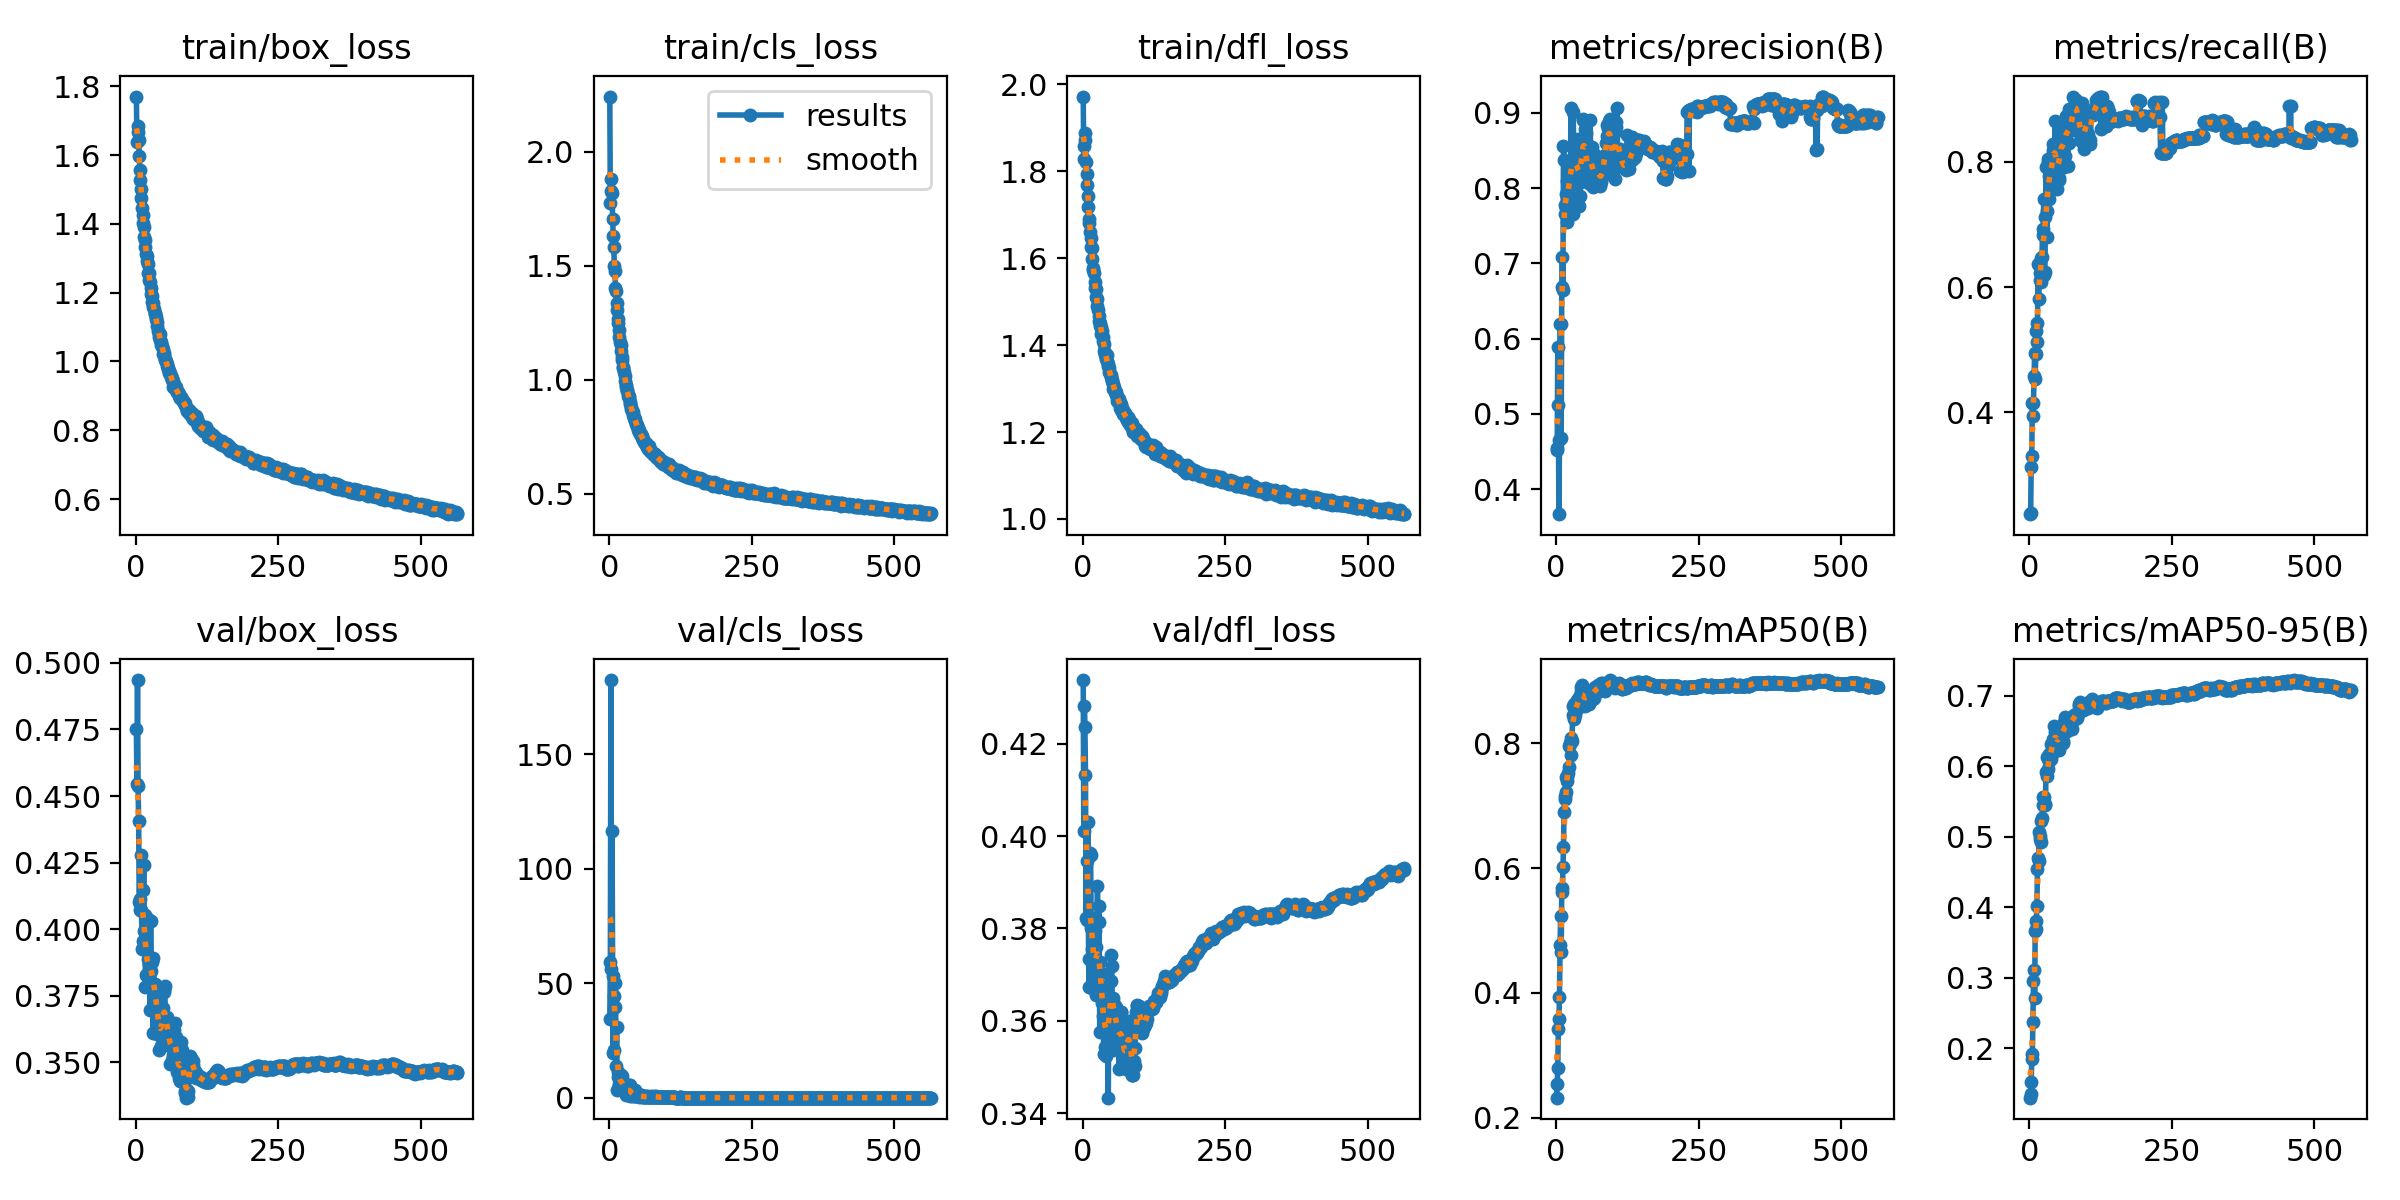

The table this chart was drawn from, first rows:
epoch, time, train/box_loss, train/cls_loss, train/dfl_loss, metrics/precision(B), metrics/recall(B), metrics/mAP50(B), metrics/mAP50-95(B), val/box_loss, val/cls_loss, val/dfl_loss, lr/pg0, lr/pg1, lr/pg2
1, 83.1, 1.77, 2.241, 1.972, 0.452, 0.2373, 0.2323, 0.1302, 0.4754, 34.28, 0.4338, 0.003326, 0.003326, 0.003326
2, 165.5, 1.639, 1.774, 1.828, 0.4542, 0.239, 0.254, 0.1357, 0.4544, 59.27, 0.4011, 0.006653, 0.006653, 0.006653
3, 247.5, 1.667, 1.826, 1.858, 0.5887, 0.3134, 0.2802, 0.1521, 0.4936, 182.5, 0.4282, 0.009973, 0.009973, 0.009973
4, 329.3, 1.685, 1.878, 1.888, 0.5118, 0.331, 0.342, 0.1846, 0.4537, 56.27, 0.4237, 0.00997, 0.00997, 0.00997
5, 411.8, 1.644, 1.819, 1.871, 0.3666, 0.4154, 0.3579, 0.1924, 0.4406, 116.7, 0.4131, 0.00996, 0.00996, 0.00996
6, 493.7, 1.596, 1.705, 1.82, 0.4645, 0.3946, 0.3933, 0.2371, 0.4103, 53.42, 0.3822, 0.00995, 0.00995, 0.00995
7, 575.5, 1.556, 1.629, 1.793, 0.6199, 0.4152, 0.4776, 0.2955, 0.4113, 19.78, 0.3946, 0.009941, 0.009941, 0.009941
8, 657.3, 1.526, 1.582, 1.768, 0.6191, 0.4581, 0.5225, 0.3114, 0.4073, 44.62, 0.3819, 0.009931, 0.009931, 0.009931
9, 739.3, 1.502, 1.5, 1.742, 0.4678, 0.4953, 0.4652, 0.2719, 0.428, 20.9, 0.403, 0.009921, 0.009921, 0.009921
10, 820.6, 1.476, 1.475, 1.719, 0.6689, 0.4535, 0.5678, 0.3669, 0.4073, 39.75, 0.3821, 0.009911, 0.009911, 0.009911
11, 902.6, 1.446, 1.403, 1.69, 0.7085, 0.4929, 0.5625, 0.3691, 0.3926, 50.2, 0.3673, 0.009901, 0.009901, 0.009901
12, 984.3, 1.427, 1.39, 1.682, 0.6645, 0.5295, 0.602, 0.3812, 0.3957, 13.87, 0.3734, 0.009891, 0.009891, 0.009891
13, 1066, 1.401, 1.336, 1.66, 0.8562, 0.5118, 0.6339, 0.4013, 0.4145, 31.05, 0.3964, 0.009881, 0.009881, 0.009881
14, 1148, 1.391, 1.306, 1.646, 0.8377, 0.5427, 0.6898, 0.4538, 0.424, 3.431, 0.3959, 0.009871, 0.009871, 0.009871
15, 1229, 1.361, 1.267, 1.627, 0.7776, 0.6365, 0.7104, 0.4697, 0.3994, 8.966, 0.38, 0.009861, 0.009861, 0.009861
16, 1311, 1.352, 1.249, 1.624, 0.7661, 0.5804, 0.7155, 0.4658, 0.4054, 11.19, 0.3755, 0.009851, 0.009851, 0.009851
17, 1392, 1.333, 1.216, 1.597, 0.7919, 0.6358, 0.7466, 0.507, 0.3781, 5.123, 0.3822, 0.009842, 0.009842, 0.009842
18, 1474, 1.313, 1.185, 1.578, 0.7735, 0.6225, 0.7212, 0.4973, 0.3827, 5.98, 0.3706, 0.009832, 0.009832, 0.009832
19, 1555, 1.308, 1.166, 1.572, 0.8091, 0.611, 0.7451, 0.5013, 0.3825, 6.841, 0.3668, 0.009822, 0.009822, 0.009822
20, 1636, 1.292, 1.151, 1.566, 0.7548, 0.6464, 0.739, 0.4929, 0.3831, 9.897, 0.3687, 0.009812, 0.009812, 0.009812
21, 1718, 1.285, 1.126, 1.545, 0.8214, 0.6088, 0.7531, 0.5223, 0.4037, 5.95, 0.3794, 0.009802, 0.009802, 0.009802
22, 1799, 1.258, 1.1, 1.531, 0.7903, 0.6484, 0.7614, 0.5273, 0.3887, 7.448, 0.3731, 0.009792, 0.009792, 0.009792
23, 1881, 1.256, 1.087, 1.529, 0.7815, 0.6936, 0.7963, 0.5453, 0.3784, 9.523, 0.3656, 0.009782, 0.009782, 0.009782
24, 1963, 1.236, 1.057, 1.51, 0.8284, 0.6841, 0.7992, 0.5569, 0.387, 5.999, 0.376, 0.009772, 0.009772, 0.009772
25, 2045, 1.23, 1.049, 1.505, 0.771, 0.7404, 0.8002, 0.5559, 0.3697, 3.96, 0.3686, 0.009762, 0.009762, 0.009762
26, 2126, 1.214, 1.035, 1.491, 0.907, 0.6197, 0.808, 0.5448, 0.4029, 4.814, 0.3892, 0.009753, 0.009753, 0.009753
27, 2207, 1.197, 1.016, 1.481, 0.8182, 0.6247, 0.7804, 0.5457, 0.3841, 2.54, 0.366, 0.009743, 0.009743, 0.009743
28, 2289, 1.19, 0.9952, 1.468, 0.8278, 0.7125, 0.8034, 0.547, 0.3884, 5.17, 0.3849, 0.009733, 0.009733, 0.009733
29, 2370, 1.174, 0.9779, 1.454, 0.7649, 0.7917, 0.8453, 0.5925, 0.3876, 1.299, 0.3813, 0.009723, 0.009723, 0.009723
30, 2452, 1.169, 0.9663, 1.45, 0.9015, 0.7217, 0.8589, 0.6134, 0.3609, 2.863, 0.3575, 0.009713, 0.009713, 0.009713
31, 2533, 1.158, 0.9545, 1.444, 0.8555, 0.6801, 0.8396, 0.5863, 0.3893, 2.875, 0.3727, 0.009703, 0.009703, 0.009703
32, 2614, 1.153, 0.948, 1.441, 0.805, 0.8043, 0.8625, 0.6098, 0.3783, 3.771, 0.3703, 0.009693, 0.009693, 0.009693
33, 2696, 1.141, 0.929, 1.425, 0.818, 0.7996, 0.845, 0.5962, 0.3795, 3.641, 0.3675, 0.009683, 0.009683, 0.009683
34, 2777, 1.137, 0.9259, 1.432, 0.8439, 0.7414, 0.853, 0.6079, 0.3777, 1.728, 0.3638, 0.009673, 0.009673, 0.009673
35, 2858, 1.13, 0.9176, 1.42, 0.8356, 0.7781, 0.8622, 0.6167, 0.3771, 5.491, 0.3661, 0.009663, 0.009663, 0.009663
36, 2940, 1.122, 0.9017, 1.409, 0.8126, 0.7906, 0.8549, 0.61, 0.3729, 5.559, 0.3611, 0.009654, 0.009654, 0.009654
37, 3021, 1.115, 0.8947, 1.402, 0.8379, 0.8084, 0.8691, 0.631, 0.3606, 1.05, 0.3528, 0.009644, 0.009644, 0.009644
38, 3103, 1.102, 0.8788, 1.386, 0.8658, 0.7605, 0.8633, 0.6107, 0.376, 3.256, 0.3628, 0.009634, 0.009634, 0.009634
39, 3184, 1.089, 0.8692, 1.383, 0.8218, 0.7845, 0.8681, 0.6283, 0.3637, 2.9, 0.3544, 0.009624, 0.009624, 0.009624
40, 3265, 1.081, 0.8614, 1.377, 0.8068, 0.768, 0.8587, 0.6173, 0.3668, 0.971, 0.3642, 0.009614, 0.009614, 0.009614
41, 3347, 1.07, 0.8449, 1.369, 0.776, 0.8289, 0.8738, 0.639, 0.3545, 1.442, 0.3523, 0.009604, 0.009604, 0.009604
42, 3428, 1.08, 0.8556, 1.377, 0.7899, 0.8189, 0.86, 0.6341, 0.3645, 1.788, 0.3618, 0.009594, 0.009594, 0.009594
43, 3509, 1.063, 0.8333, 1.363, 0.8537, 0.8259, 0.8899, 0.6569, 0.3633, 0.8154, 0.3589, 0.009584, 0.009584, 0.009584
44, 3591, 1.056, 0.8358, 1.356, 0.8514, 0.8231, 0.8833, 0.6358, 0.356, 1.181, 0.3579, 0.009574, 0.009574, 0.009574
45, 3672, 1.049, 0.8266, 1.351, 0.8147, 0.8656, 0.8935, 0.6491, 0.3557, 3.351, 0.3433, 0.009564, 0.009564, 0.009564
46, 3754, 1.046, 0.8194, 1.347, 0.8383, 0.8198, 0.878, 0.6445, 0.3659, 1.029, 0.3653, 0.009555, 0.009555, 0.009555
47, 3835, 1.035, 0.8058, 1.339, 0.8917, 0.7989, 0.881, 0.6535, 0.3702, 1.105, 0.3617, 0.009545, 0.009545, 0.009545
48, 3916, 1.022, 0.801, 1.333, 0.8899, 0.7576, 0.8747, 0.6323, 0.3637, 1.731, 0.3606, 0.009535, 0.009535, 0.009535
49, 3997, 1.025, 0.7974, 1.332, 0.8484, 0.7903, 0.862, 0.6292, 0.3763, 0.9234, 0.3686, 0.009525, 0.009525, 0.009525
50, 4079, 1.019, 0.7891, 1.327, 0.8782, 0.7715, 0.872, 0.6296, 0.3772, 0.6733, 0.3742, 0.009515, 0.009515, 0.009515
51, 4160, 1.005, 0.7778, 1.318, 0.8337, 0.7745, 0.8594, 0.6237, 0.3785, 1.169, 0.3718, 0.009505, 0.009505, 0.009505
52, 4241, 1.008, 0.7798, 1.319, 0.873, 0.7713, 0.8828, 0.6444, 0.3637, 0.5878, 0.3643, 0.009495, 0.009495, 0.009495
53, 4322, 1.002, 0.768, 1.311, 0.8331, 0.837, 0.875, 0.6472, 0.3574, 0.8897, 0.3536, 0.009485, 0.009485, 0.009485
54, 4403, 0.9879, 0.76, 1.3, 0.83, 0.8353, 0.8739, 0.635, 0.367, 0.752, 0.3648, 0.009475, 0.009475, 0.009475
55, 4485, 0.9916, 0.7614, 1.305, 0.8083, 0.8478, 0.8764, 0.6521, 0.3661, 1.088, 0.3637, 0.009465, 0.009465, 0.009465
56, 4566, 0.9805, 0.7555, 1.293, 0.814, 0.8315, 0.8748, 0.6444, 0.3609, 1.188, 0.3613, 0.009456, 0.009456, 0.009456
57, 4647, 0.9785, 0.7525, 1.296, 0.824, 0.8386, 0.8767, 0.6551, 0.3594, 0.4346, 0.3591, 0.009446, 0.009446, 0.009446
58, 4728, 0.9726, 0.7451, 1.293, 0.8396, 0.794, 0.8633, 0.6365, 0.3584, 0.9391, 0.363, 0.009436, 0.009436, 0.009436
59, 4810, 0.9676, 0.7413, 1.285, 0.8055, 0.8384, 0.8708, 0.6334, 0.3606, 0.7398, 0.3611, 0.009426, 0.009426, 0.009426
60, 4891, 0.9654, 0.7365, 1.284, 0.8906, 0.7917, 0.8836, 0.6633, 0.3493, 0.6305, 0.3541, 0.009416, 0.009416, 0.009416
... 504 more rows
